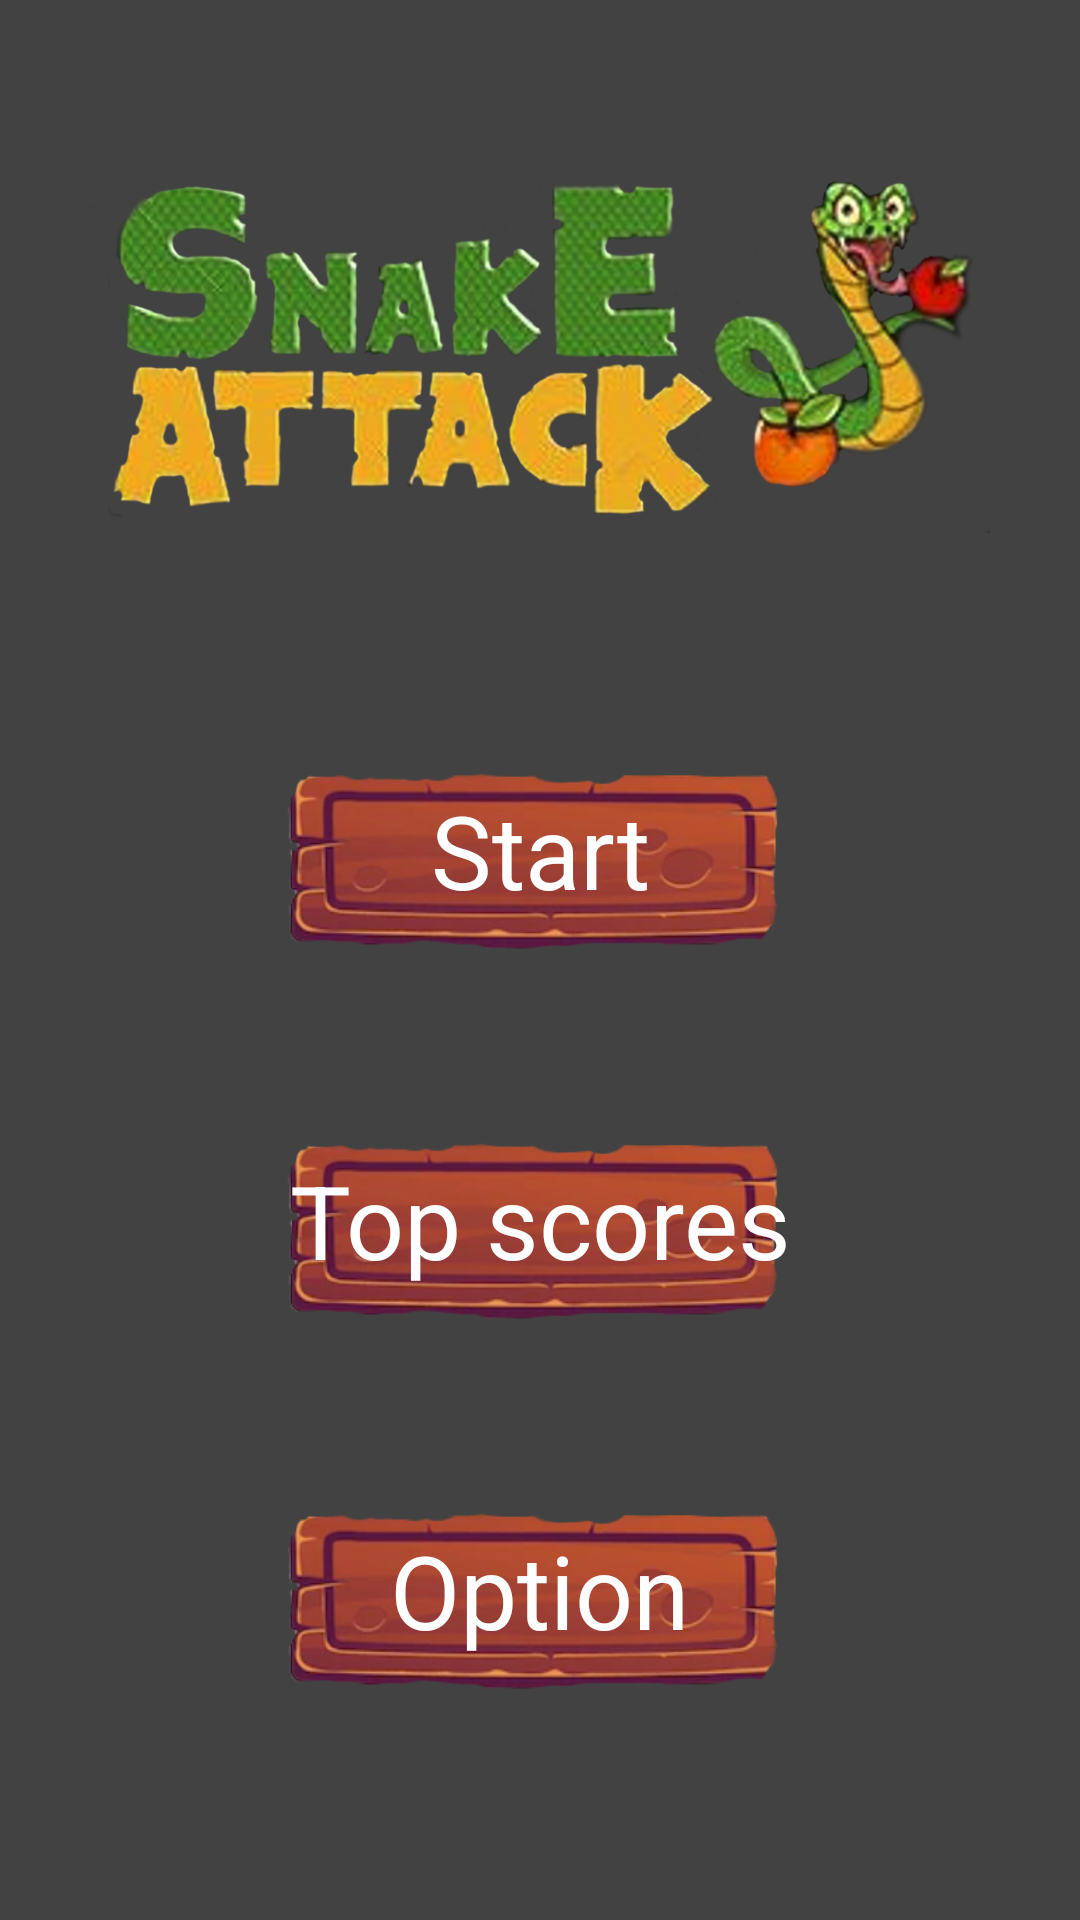

The Android layout XML behind this screen, and the referenced resources:
<!-- AndroidManifest.xml: application theme Theme.NagyHazi -->
<!-- res/layout/activity_menu.xml -->
<?xml version="1.0" encoding="utf-8"?>
<LinearLayout xmlns:android="http://schemas.android.com/apk/res/android"
    android:layout_width="match_parent"
    android:layout_height="match_parent"
    android:weightSum="6"
    android:orientation="vertical"
    android:background="@color/cardview_dark_background"
    android:layout_gravity="center">

    <ImageView
        android:layout_width="300dp"
        android:layout_height="0dp"
        android:adjustViewBounds="true"
        android:layout_marginTop="40dp"
        android:layout_weight="2"
        android:layout_marginBottom="60dp"
        android:scaleType="fitCenter"
        android:layout_gravity="center"
        android:src="@drawable/title" />

    <FrameLayout
        android:layout_width="match_parent"
        android:layout_height="0dp"
        android:layout_weight="1">

        <ImageButton
            android:id="@+id/btnStart"
            android:layout_width="wrap_content"
            android:layout_height="match_parent"
            android:layout_gravity="center"
            android:gravity="center"
            android:adjustViewBounds="true"
            android:background="@color/cardview_dark_background"
            android:scaleType="fitCenter"
            android:src="@drawable/wood_buton" />
        <TextView
            android:layout_width="wrap_content"
            android:layout_height="wrap_content"
            android:layout_gravity="center"
            android:gravity="center"
            android:shadowColor="@color/cardview_dark_background"
            android:textColor="@color/white"
            android:text="@string/start"
            android:textSize="34sp" />

    </FrameLayout>


    <FrameLayout
        android:layout_width="match_parent"
        android:layout_height="0dp"
        android:layout_marginTop="50dp"
        android:layout_weight="1">

        <ImageButton
            android:layout_width="wrap_content"
            android:id="@+id/btnTop_scores"
            android:layout_height="match_parent"
            android:layout_gravity="center"
            android:adjustViewBounds="true"
            android:background="@color/cardview_dark_background"
            android:scaleType="fitCenter"
            android:src="@drawable/wood_buton" />

        <TextView
            android:layout_width="wrap_content"
            android:layout_height="wrap_content"
            android:layout_gravity="center"
            android:gravity="center"
            android:textColor="@color/white"
            android:shadowColor="@color/cardview_dark_background"
            android:text="@string/top_scores"
            android:textSize="34sp" />

    </FrameLayout>

    <FrameLayout
        android:layout_width="match_parent"
        android:layout_height="0dp"
        android:layout_marginTop="50dp"
        android:layout_weight="1">

        <ImageButton
            android:id="@+id/btnOption"
            android:layout_width="wrap_content"
            android:layout_height="match_parent"
            android:layout_gravity="center"
            android:adjustViewBounds="true"
            android:background="@color/cardview_dark_background"
            android:scaleType="fitCenter"
            android:src="@drawable/wood_buton" />

        <TextView
            android:layout_width="wrap_content"
            android:layout_height="wrap_content"
            android:layout_gravity="center"
            android:textColor="@color/white"
            android:shadowColor="@color/cardview_dark_background"
            android:text="@string/option"
            android:textSize="34sp" />
    </FrameLayout>


</LinearLayout>
<!-- resources referenced by this layout -->
<resources>
  <!-- drawable title: png bitmap (drawable-v24, 341661 bytes) -->
  <!-- drawable wood_buton: png bitmap (drawable, 51580 bytes) -->
  <string name="option">Option</string>
  <string name="start">Start</string>
  <string name="top_scores">Top scores</string>
  <style name="Theme.NagyHazi" parent="Theme.MaterialComponents.DayNight.DarkActionBar">
          
          <item name="colorPrimary">@color/purple_500</item>
          <item name="colorPrimaryVariant">@color/purple_700</item>
          <item name="colorOnPrimary">@color/white</item>
          
          <item name="colorSecondary">@color/teal_200</item>
          <item name="colorSecondaryVariant">@color/teal_700</item>
          <item name="colorOnSecondary">@color/black</item>
          
          <item name="android:statusBarColor" tools:targetApi="l">?attr/colorPrimaryVariant</item>
          
      </style>
  <!-- not gathered from this repository: default colours our renderer supplied (Android Studio template values) -->
  <color name="purple_500">#FF6200EE</color>
  <color name="purple_700">#FF3700B3</color>
  <color name="teal_200">#FF03DAC5</color>
  <color name="teal_700">#FF018786</color>
  <color name="black">#FF000000</color>
  <color name="white">#FFFFFFFF</color>
</resources>
